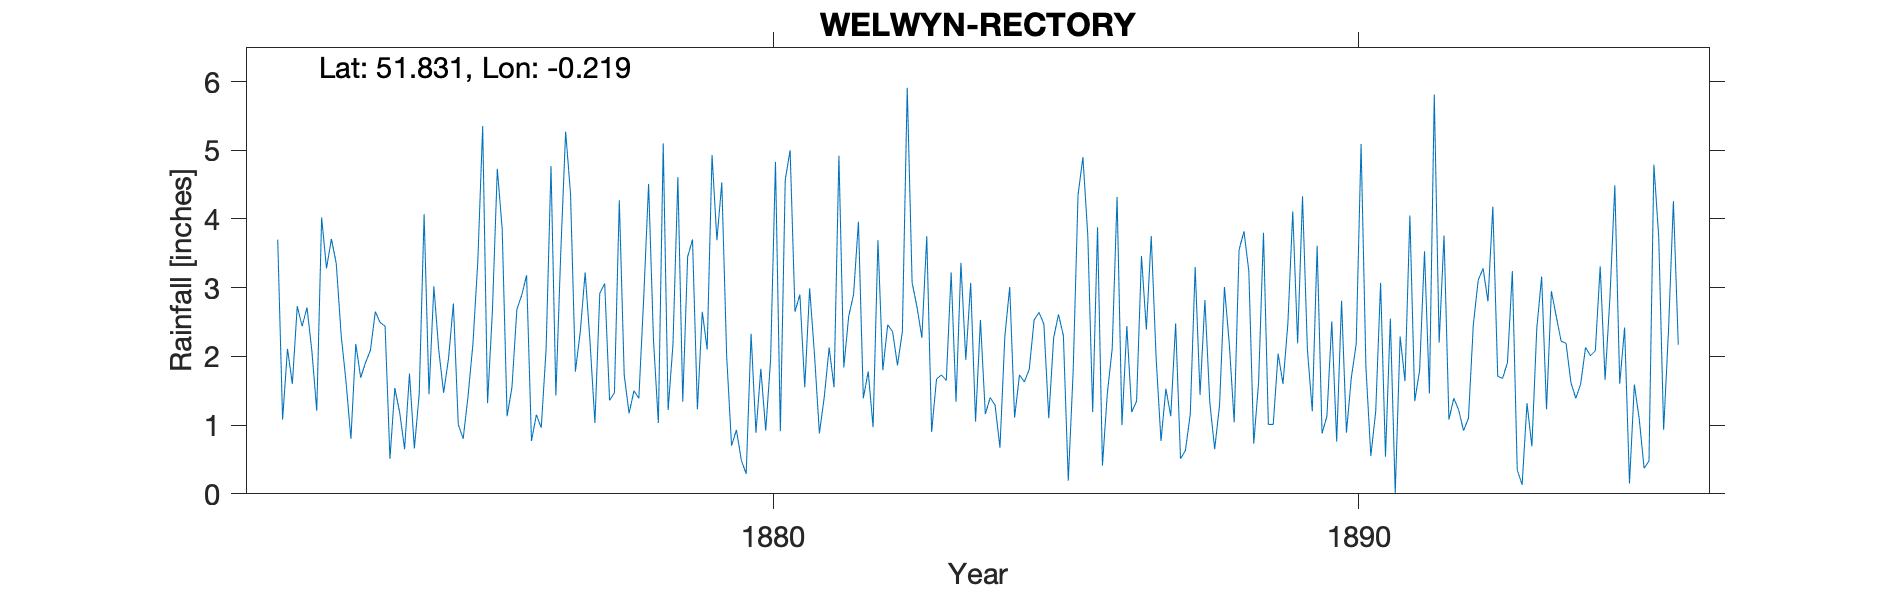

Data behind this chart, as committed beside it:
WELWYN-RECTORY, , , , , , , , , , , , , , , , , , , , , , , 
Grid ref, TL228162, Long, -0.2193, Lat, 51.83, Elevation, 228, ft, , , , , , , , , , , , , , , 
Station no, RR1834, , , , , , , , , , , , , , , , , , , , , , 
, 1870, 1871, 1872, 1873, 1874, 1875, 1876, 1877, 1878, 1879, 1880, 1881, 1882, 1883, 1884, 1885, 1886, 1887, 1888, 1889, 1890, 1891, 1892
January, , , 3.7, 3.35, 1.54, 2.77, 1.55, 4.37, 1.17, 3.45, 0.29, 1.55, 1.39, 2.27, 2.53, 2.64, 3.88, 1.98, 0.65, 1.01, 2.51, 2.55, 1.08
February, , , 1.08, 2.31, 1.18, 1.01, 2.68, 1.78, 1.5, 3.7, 2.33, 2.99, 1.78, 3.75, 1.16, 2.47, 0.41, 0.77, 1.29, 2.04, 0.76, 0.01, 1.39
March, , , 2.11, 1.63, 0.65, 0.8, 2.89, 2.36, 1.39, 1.23, 0.89, 2.02, 0.97, 0.9, 1.4, 1.1, 1.46, 1.53, 3.01, 1.6, 2.81, 2.29, 1.22
April, , , 1.6, 0.8, 1.75, 1.42, 3.18, 3.22, 2.85, 2.65, 1.82, 0.88, 3.69, 1.67, 1.29, 2.27, 2.11, 1.13, 2.18, 2.48, 0.89, 1.64, 0.92
May, , , 2.73, 2.18, 0.66, 2.18, 0.77, 2.21, 4.51, 2.1, 0.92, 1.41, 1.8, 1.73, 0.67, 2.61, 4.32, 2.48, 1.04, 4.11, 1.69, 4.05, 1.1
June, , , 2.44, 1.69, 1.46, 3.38, 1.15, 1.03, 2.24, 4.93, 1.95, 2.13, 2.46, 1.65, 2.29, 2.3, 1, 0.51, 3.55, 2.19, 2.18, 1.35, 2.46
July, , , 2.71, 1.91, 4.07, 5.35, 0.96, 2.92, 1.03, 3.69, 4.83, 1.55, 2.36, 3.22, 3.01, 0.19, 2.44, 0.63, 3.82, 4.33, 5.09, 1.8, 3.11
August, , , 2.08, 2.09, 1.45, 1.32, 2.11, 3.06, 5.1, 4.53, 0.91, 4.92, 1.87, 1.34, 1.11, 1.78, 1.19, 1.16, 3.24, 2.1, 1.83, 3.53, 3.28
September, , , 1.21, 2.65, 3.02, 2.67, 4.77, 1.36, 1.22, 2, 4.57, 1.84, 2.36, 3.36, 1.73, 4.35, 1.35, 3.3, 0.73, 1.2, 0.55, 1.46, 2.8
October, , , 4.02, 2.49, 2.09, 4.73, 1.43, 1.47, 2.18, 0.7, 5, 2.58, 5.91, 1.95, 1.63, 4.9, 3.46, 1.44, 1.62, 3.61, 1.2, 5.81, 4.18
November, , , 3.28, 2.44, 1.47, 3.85, 3.51, 4.27, 4.61, 0.93, 2.65, 2.9, 3.07, 3.07, 1.81, 3.76, 2.39, 2.82, 3.8, 0.88, 3.07, 2.2, 1.71
December, , , 3.71, 0.51, 1.97, 1.13, 5.27, 1.73, 1.34, 0.49, 2.9, 3.96, 2.72, 1.05, 2.53, 1.19, 3.75, 1.33, 1.01, 1.13, 0.54, 3.76, 1.68
Total, , , 30.67, 24.05, 21.31, 30.61, 30.27, 29.78, 29.14, 30.4, 29.06, 28.73, 30.38, 25.96, 21.16, 29.56, 27.76, 19.08, 25.94, 26.68, 23.12, 30.45, 24.93
IDR 1890 Jul, , , , , , , , , , , , , , , , , , , , , , , 
